Run: headless pygame with SDL's dummy video driver; simulated clock (each Clock.tick advances the game by its frame time, no real sleeping); random seed 0; keys injected as events and as key.get_pressed() state; no mouse input.
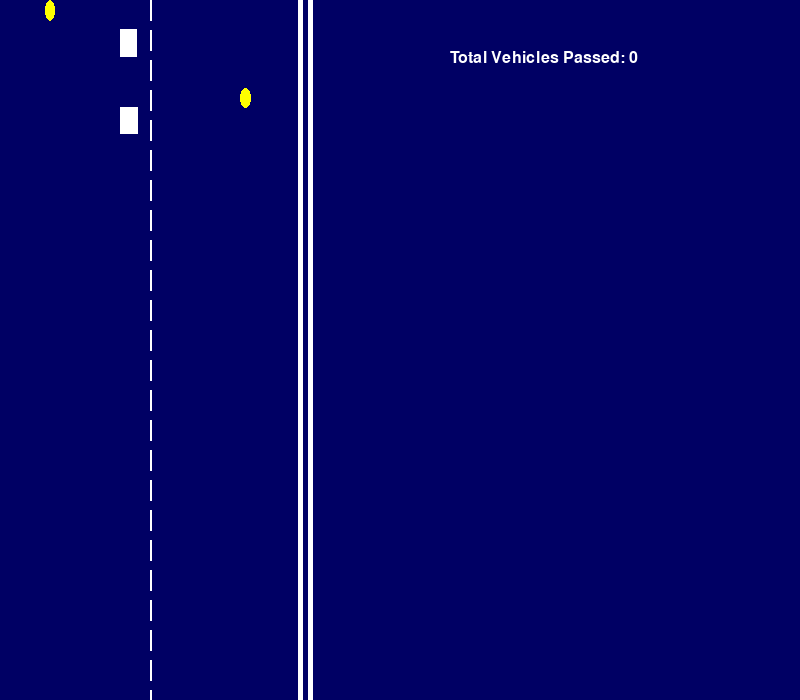
Frame 1 of 4 · flips 1–60 · no input
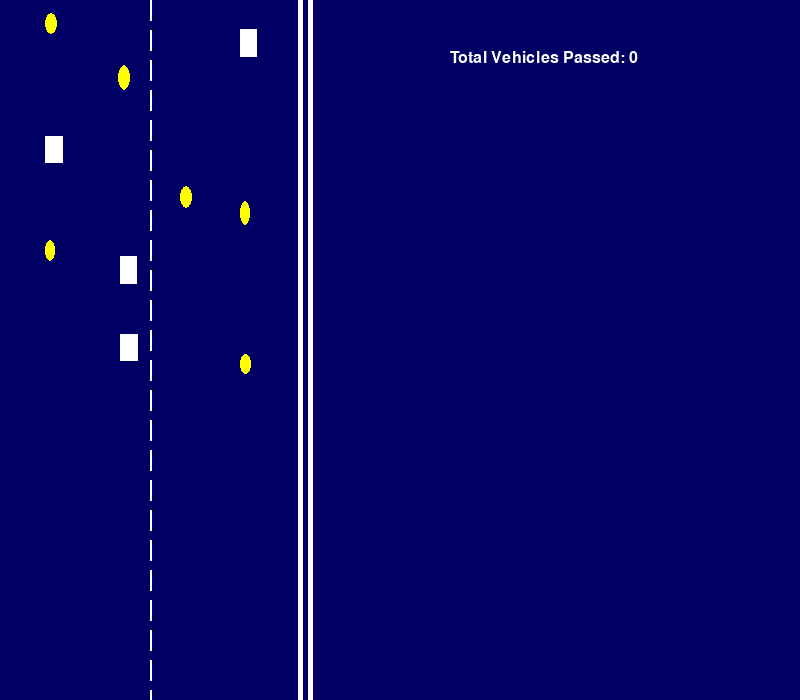
Frame 2 of 4 · flips 61–180 · tapped SPACE, RETURN · held RIGHT (→), D
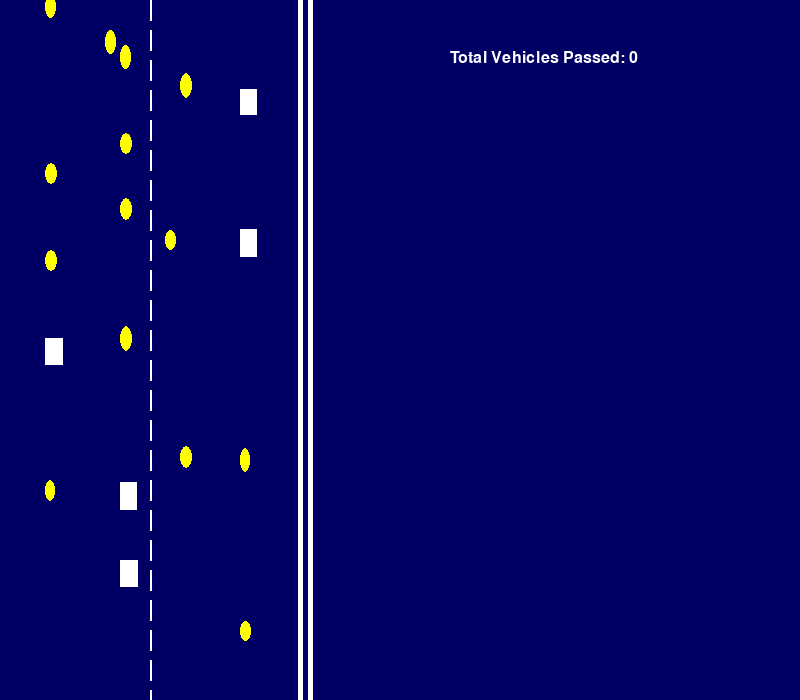
Frame 3 of 4 · flips 181–300 · held DOWN (↓), S
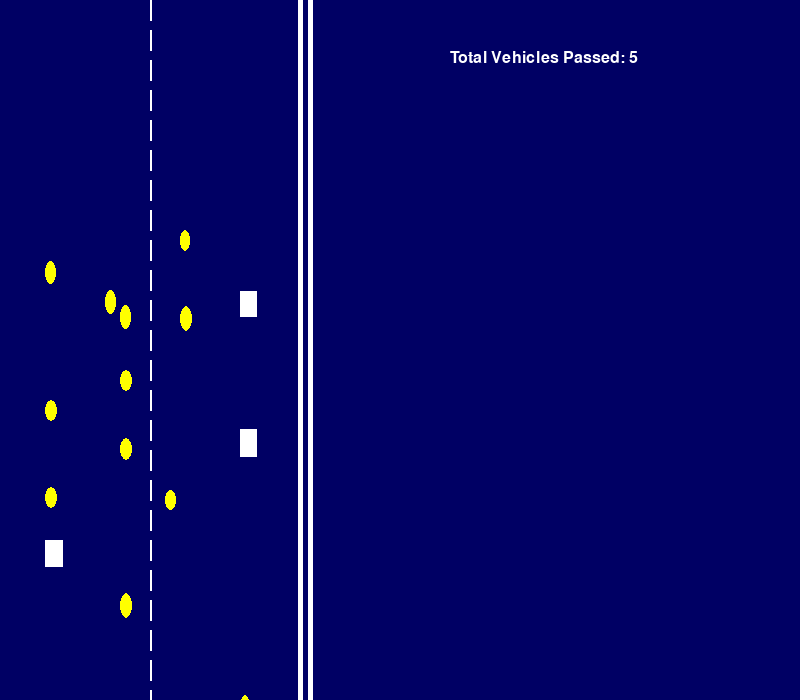
Frame 4 of 4 · flips 301–420 · held LEFT (←), A, UP (↑), W

The pygame program that drew these frames:

import pygame
import random

pygame.init()

width, height = 800, 700
screen = pygame.display.set_mode((width, height))
pygame.display.set_caption('Shared lanes vehicle simulation')

# Colors
WHITE = (255, 255, 255)
BLUE = (0, 0, 100)
YELLOW = (255, 255, 0)
GREEN = (0, 255, 0)

# Speed conversion (1 pixel = 5 meters, 60 FPS)
FPS = 60
METERS_PER_PIXEL = 5

# Vehicle settings
lanes = [45, 120, 180, 240]
SEPARATION_DISTANCE = 70
LANE_CHANGE_DISTANCE = 50  # Reduced distance to make lane changes more frequent
OVERTAKE_DISTANCE = 50  # How close a vehicle needs to be to start slowing down

# Initialize total vehicles passed counter
total_vehicles_passed = 0

# Font for rendering the text
font = pygame.font.Font(None, 24)
# Real-world and simulation constants
REAL_WORLD_HEIGHT = 200  # Real-world height in meters
SCREEN_HEIGHT = 700  # Screen height in pixels

distance_per_pixel = REAL_WORLD_HEIGHT / SCREEN_HEIGHT  # 0.286 m/pixel

class Vehicle:
    # Class-level constants for speed ranges
    BIKE_SPEED_RANGE = (35, 40)  # km/h
    CAR_SPEED_RANGE = (30, 35)   # km/h

    def __init__(self, x, y, lane, vtype):
        self.x = x
        self.y = y
        self.lane = lane
        self.vtype = vtype

        # Randomize speed within a specific range for each vehicle type
        if vtype == "bike":
            self.speed = random.randint(*self.BIKE_SPEED_RANGE)  # Random speed for bikes (in km/h)
        elif vtype == "car":
            self.speed = random.randint(*self.CAR_SPEED_RANGE)  # Random speed for cars (in km/h)

        # Convert speed from km/h to pixels per frame
        self.speed = (self.speed * 1000) / (60 * 60 * METERS_PER_PIXEL)
        
        # Randomize vehicle size
        if vtype == "car":
            self.width = random.randint(15, 18)  # Random width for cars
            self.height = random.randint(25, 28)  # Random height for cars
        elif vtype == "bike":
            self.width = random.randint(10, 12)  # Random width for bikes
            self.height = random.randint(20, 25)  # Random height for bikes
        
        self.target_lane = self.lane
        self.lane_change_progress = 0  # 0 means not yet in the target lane
        self.change_direction_progress = 0  # How far the vehicle has moved to its target lane
        self.lane_change_speed_factor = 0.5  # Factor to reduce speed during lane change
        self.original_speed = self.speed  # Store the original speed

    def draw(self, screen):
        if self.vtype == "car":
            pygame.draw.rect(screen, WHITE, (self.x, self.y, self.width, self.height))
        elif self.vtype == "bike":
            pygame.draw.ellipse(screen, YELLOW, (self.x, self.y, self.width, self.height))

    def move(self):
        global total_vehicles_passed
        if self.lane_change_progress < 1:
            # Reduce speed during lane change
            self.speed = self.original_speed * self.lane_change_speed_factor
            # Smoothly move to the target lane along y-axis, and then adjust the x-coordinate
            self.y += self.speed
            if abs(self.x - self.target_lane) > 1:
                # Adjust the x-coordinate to the target lane gradually
                self.x += (self.target_lane - self.x) * 0.1
            else:
                self.x = self.target_lane
                self.lane = self.target_lane
                self.lane_change_progress = 1
                # Restore original speed after lane change is complete
                self.speed = self.original_speed
        else:
            self.y += self.speed

    def adjust_speed(self, vehicles):
        # Adjust speed if another vehicle is too close
        for other in vehicles:
            if other != self and other.lane == self.lane:
                distance = other.y - self.y
                if 0 < distance < OVERTAKE_DISTANCE:
                    # Slow down if too close
                    self.speed = max(self.speed - 0.05, self.get_base_speed() * 0.5)
                    return
        # Reset speed if no vehicle is too close
        if self.speed < self.get_base_speed():
            self.speed += 0.05  # Gradually return to normal speed

    def get_base_speed(self):
        # Get the base speed for the vehicle type
        if self.vtype == "bike":
            return (self.BIKE_SPEED_RANGE[0] * 1000) / (60 * 60 * METERS_PER_PIXEL)
        elif self.vtype == "car":
            return (self.CAR_SPEED_RANGE[0] * 1000) / (60 * 60 * METERS_PER_PIXEL)

    def attempt_lane_change(self, vehicles):
        if self.vtype != "bike":
            return  # Only bikes change lanes

        for other in vehicles:
            if other != self and other.lane == self.lane:
                distance = other.y - self.y
                if 0 < distance < LANE_CHANGE_DISTANCE and self.speed > other.speed:
                    # Check if the bike should change lanes to overtake
                    left_lane = self.lane - 75
                    if left_lane >= 45 and self.can_change_lane(vehicles, left_lane):
                        self.target_lane = left_lane
                        self.lane_change_progress = 0
                        self.change_direction_progress = 0
                        return

                    # Check right lane
                    right_lane = self.lane + 75
                    if right_lane <= 240 and self.can_change_lane(vehicles, right_lane):
                        self.target_lane = right_lane
                        self.lane_change_progress = 0
                        self.change_direction_progress = 0
                        return

    def can_change_lane(self, vehicles, target_lane):
        for other in vehicles:
            if other.lane == target_lane:
                distance = abs(other.y - self.y)
                if distance < LANE_CHANGE_DISTANCE:
                    return False  # No space in target lane
        return True

# Initialize vehicles
vehicles = []
for i in range(20):  # Increased number of vehicles from 10 to 20
    lane = random.choice(lanes)  # Select randomly from valid lanes [45, 120, 180, 240]
    vtype = random.choices(["bike", "car"], weights=[65, 35])[0]  # 65% for bike, 35% for car
    x = lane
    y = random.randint(-height, 0)  # Random y-coordinate (off-screen to start)
    vehicles.append(Vehicle(x, y, lane, vtype))

# Main game loop
running = True
clock = pygame.time.Clock()  # Control the frame rate
while running:
    # Event handling
    for event in pygame.event.get():
        if event.type == pygame.QUIT:
            running = False

    # Fill the screen with the blue color
    screen.fill(BLUE)

    # Draw a white dashed vertical line starting from (200, 0) downwards
    dash_length = 20
    gap_length = 10
    start_x = 150
    start_y = 0

    for y in range(start_y, height, dash_length + gap_length):
        pygame.draw.line(screen, WHITE, (start_x, y), (start_x, y + dash_length), 2)

    pygame.draw.line(screen, WHITE, (300, 0), (300, height), 5)
    pygame.draw.line(screen, WHITE, (310, 0), (310, height), 5)

    # Update and draw vehicles
    for vehicle in vehicles:
        vehicle.adjust_speed(vehicles)  # Adjust speed based on proximity
        vehicle.attempt_lane_change(vehicles)  # Try to change lane if necessary
        vehicle.move()  # Move the vehicle
        if vehicle.y > height:
            vehicle.y = random.randint(-height, 0)  # Respawn at the top
            total_vehicles_passed += 1  # Increase the counter when the vehicle passes the screen
        vehicle.draw(screen)

    # Display total vehicles passed
    font = pygame.font.Font(None, 24)
    y_offset = 50
    text = font.render(f"Total Vehicles Passed: {total_vehicles_passed}", True, WHITE)
    screen.blit(text, (450, y_offset))

    pygame.display.flip()
    clock.tick(FPS)  # Maintain 60 FPS

pygame.quit()
